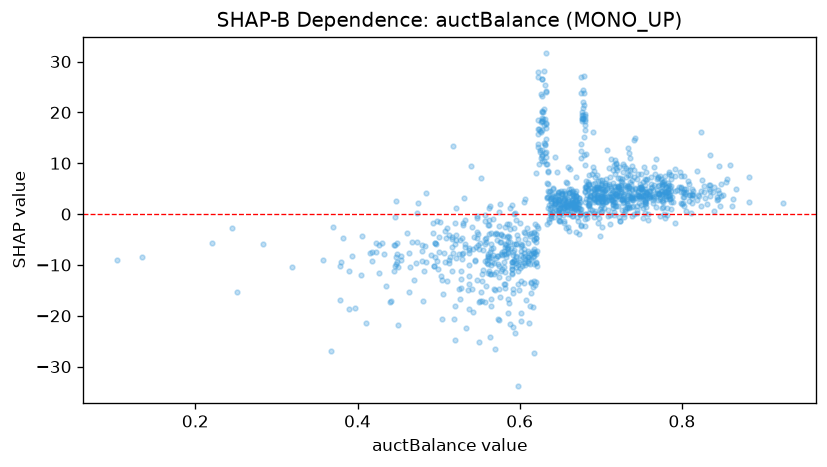

The file beside this chart, header and first rows:
feature_value, shap_value
0.721, 7.003
0.65, -1.424
0.593, -2.822
0.574, -2.347
0.678, 18.98
0.681, -2.417
0.746, 4.547
0.671, -0.6186
0.73, 0.5275
0.631, 13.63
0.588, 1.171
0.715, 1.843
0.67, 2.714
0.63, 10.5
0.652, 1.913
0.68, 17.55
0.649, 2.753
0.734, 1.715
0.64, 0.4441
0.739, 3.552
0.62, 8.153
0.647, 4.071
0.628, 11.48
0.814, 4.539
0.773, 3.037
0.68, 18.68
0.721, 5.109
0.537, -6.728
0.625, 12.58
0.778, 4.421
0.606, 2.955
0.843, 3.445
0.773, -0.2947
0.694, 5.062
0.686, 7.654
0.783, 4.414
0.647, 3.849
0.668, 2.624
0.245, -2.81
0.601, -21.01
0.783, 4.822
0.856, 6.967
0.53, -7.694
0.698, 5.048
0.682, 5.454
0.728, 3.135
0.529, -4.66
0.517, -4.554
0.781, -0.2435
0.581, -9.506
0.725, 4.241
0.688, 5.039
0.576, 2.008
0.746, 7.812
0.618, -3.451
0.716, -0.2633
0.54, 9.425
0.773, 3.303
0.631, 18.76
0.682, 2.884
... 1,110 more rows
